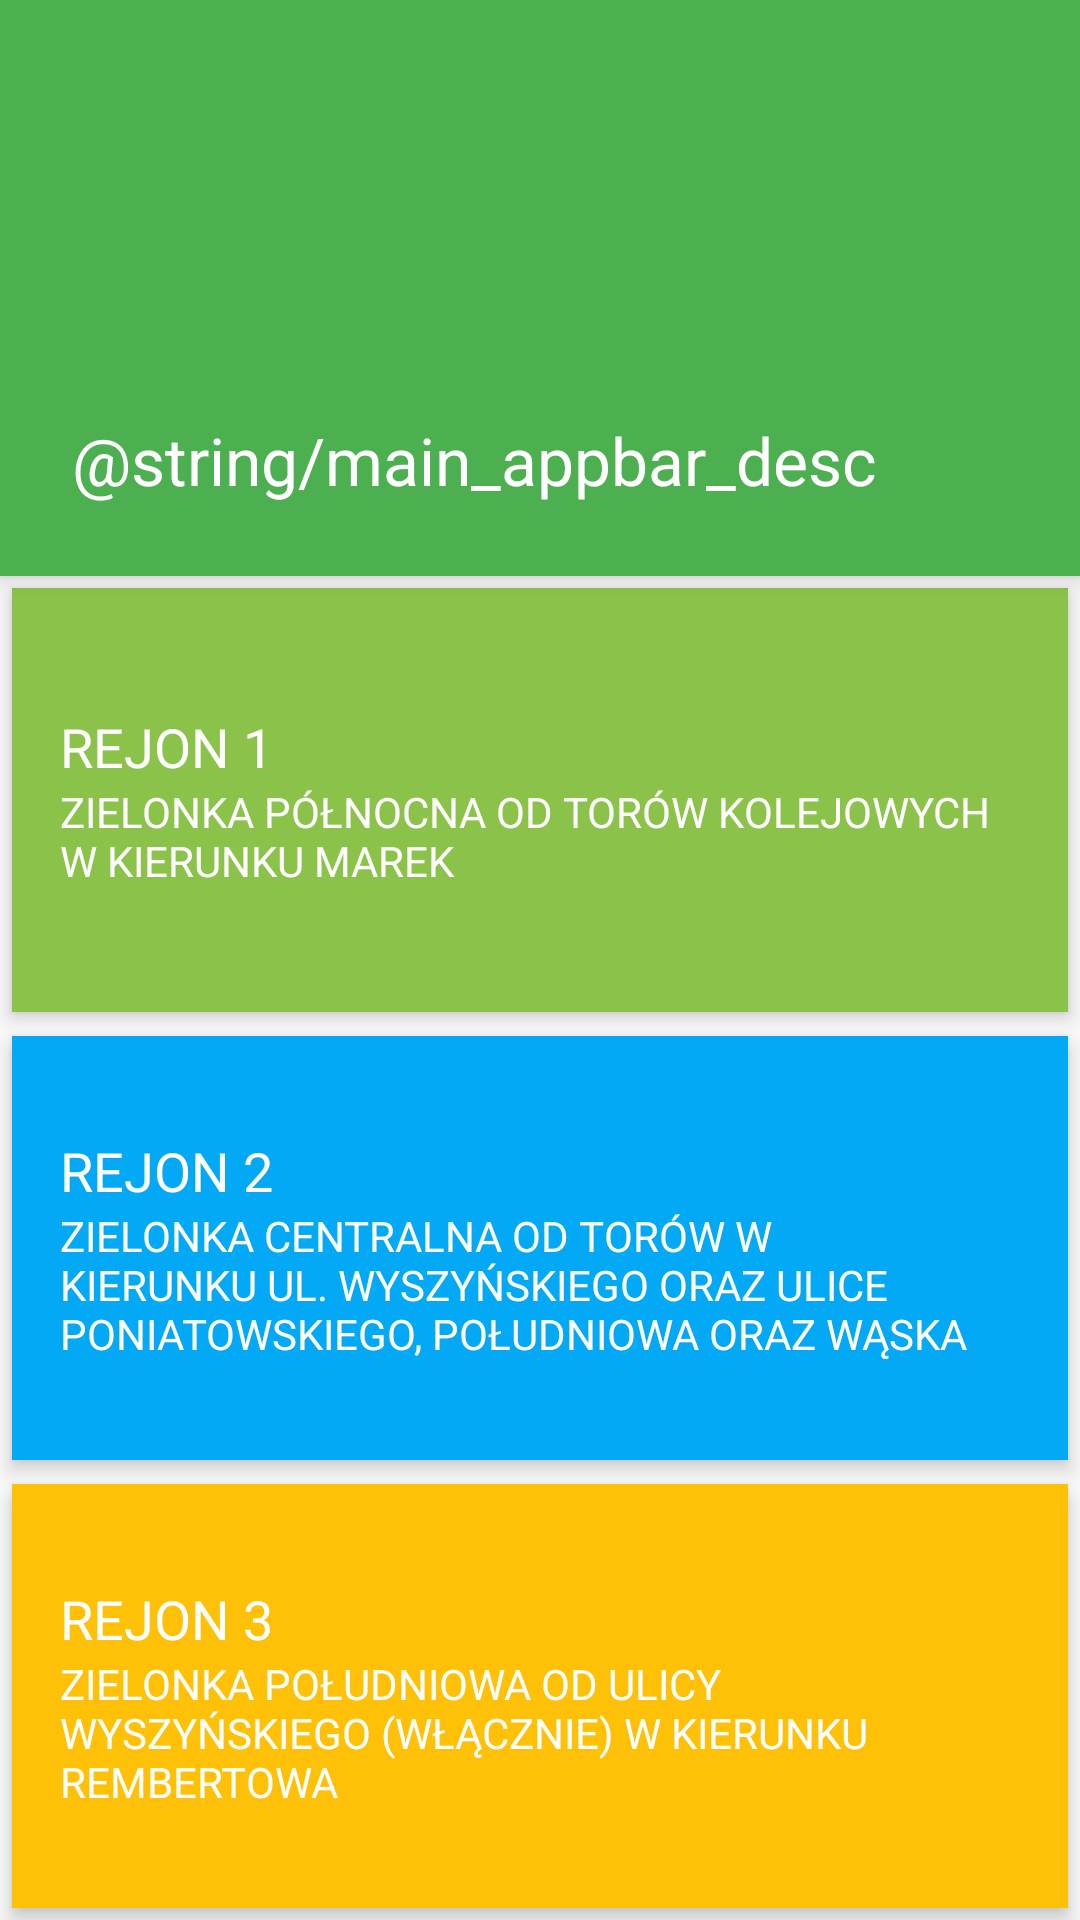

Write the Android layout XML for this screen, with the resource values it uses.
<!-- AndroidManifest.xml: application theme AppTheme -->
<!-- res/layout/activity_main.xml -->
<?xml version="1.0" encoding="utf-8"?>
<android.support.design.widget.CoordinatorLayout xmlns:android="http://schemas.android.com/apk/res/android"
    xmlns:app="http://schemas.android.com/apk/res-auto"
    android:id="@+id/main_content"
    android:layout_width="match_parent"
    android:layout_height="match_parent"
    android:fitsSystemWindows="true">

    <android.support.design.widget.AppBarLayout
        android:id="@+id/appbar"
        android:layout_width="match_parent"
        android:layout_height="@dimen/appbar_size"
        android:theme="@style/ThemeOverlay.AppCompat.Dark.ActionBar"
        android:gravity="bottom" >

        <TextView
            android:layout_width="wrap_content"
            android:layout_height="wrap_content"
            android:layout_marginEnd="@dimen/medium_margin"
            android:layout_marginStart="@dimen/medium_margin"
            android:layout_marginBottom="@dimen/medium_margin"
            android:text="@string/main_appbar_desc"
            android:textAppearance="@style/Base.TextAppearance.AppCompat.Large" />

    </android.support.design.widget.AppBarLayout>

    <LinearLayout
        android:layout_width="match_parent"
        android:layout_height="match_parent"
        android:layout_marginTop="@dimen/appbar_size"
        android:orientation="vertical">

        <LinearLayout
            android:layout_width="match_parent"
            android:layout_height="0dp"
            android:layout_margin="@dimen/tiny_margin"
            android:layout_weight="1"
            android:background="@color/colorSectorGreenPrimary"
            android:elevation="@dimen/card_elevation"
            android:orientation="vertical"
            android:padding="@dimen/medium_padding"
            android:gravity="center_vertical"
            android:onClick="onClickSectorGreenDetails">

            <TextView
                android:layout_width="wrap_content"
                android:layout_height="wrap_content"
                android:background="@color/colorSectorGreenPrimary"
                android:text="@string/sector_1"
                android:textAppearance="@style/Base.TextAppearance.AppCompat.Medium"
                android:textColor="@android:color/white" />

            <TextView
                android:layout_width="wrap_content"
                android:layout_height="wrap_content"
                android:background="@color/colorSectorGreenPrimary"
                android:text="@string/sector_1_desc"
                android:textAppearance="@style/Base.TextAppearance.AppCompat.Small"
                android:textColor="@android:color/white" />
        </LinearLayout>

        <LinearLayout
            android:layout_width="match_parent"
            android:layout_height="0dp"
            android:layout_margin="@dimen/tiny_margin"
            android:layout_weight="1"
            android:background="@color/colorSectorBluePrimary"
            android:elevation="@dimen/card_elevation"
            android:orientation="vertical"
            android:padding="@dimen/medium_padding"
            android:gravity="center_vertical"
            android:onClick="onClickSectorBlueDetails">

            <TextView
                android:layout_width="wrap_content"
                android:layout_height="wrap_content"
                android:background="@color/colorSectorBluePrimary"
                android:text="@string/sector_2"
                android:textAppearance="@style/Base.TextAppearance.AppCompat.Medium"
                android:textColor="@android:color/white" />

            <TextView
                android:layout_width="wrap_content"
                android:layout_height="wrap_content"
                android:background="@color/colorSectorBluePrimary"
                android:text="@string/sector_2_desc"
                android:textAppearance="@style/Base.TextAppearance.AppCompat.Small"
                android:textColor="@android:color/white" />
        </LinearLayout>

        <LinearLayout
            android:layout_width="match_parent"
            android:layout_height="0dp"
            android:layout_margin="@dimen/tiny_margin"
            android:layout_weight="1"
            android:background="@color/colorSectorYellowPrimary"
            android:elevation="@dimen/card_elevation"
            android:orientation="vertical"
            android:padding="@dimen/medium_padding"
            android:gravity="center_vertical"
            android:onClick="onClickSectorYellowDetails">

            <TextView
                android:layout_width="wrap_content"
                android:layout_height="wrap_content"
                android:background="@color/colorSectorYellowPrimary"
                android:text="@string/sector_3"
                android:textAppearance="@style/Base.TextAppearance.AppCompat.Medium"
                android:textColor="@android:color/white" />

            <TextView
                android:layout_width="wrap_content"
                android:layout_height="wrap_content"
                android:background="@color/colorSectorYellowPrimary"
                android:text="@string/sector_3_desc"
                android:textAppearance="@style/Base.TextAppearance.AppCompat.Small"
                android:textColor="@android:color/white" />
        </LinearLayout>
    </LinearLayout>

</android.support.design.widget.CoordinatorLayout>
<!-- resources referenced by this layout -->
<resources>
  <color name="colorSectorBluePrimary">#03a9f4</color>
  <color name="colorSectorGreenPrimary">#8bc34a</color>
  <color name="colorSectorYellowPrimary">#FFC107</color>
  <dimen name="appbar_size">192dp</dimen>
  <dimen name="card_elevation">4dp</dimen>
  <dimen name="medium_margin">24dp</dimen>
  <dimen name="medium_padding">16dp</dimen>
  <dimen name="tiny_margin">4dp</dimen>
  <string name="sector_1">REJON 1</string>
  <string name="sector_1_desc">ZIELONKA PÓŁNOCNA OD TORÓW KOLEJOWYCH W KIERUNKU MAREK</string>
  <string name="sector_2">REJON 2</string>
  <string name="sector_2_desc">ZIELONKA CENTRALNA OD TORÓW W KIERUNKU UL. WYSZYŃSKIEGO ORAZ ULICE PONIATOWSKIEGO, POŁUDNIOWA ORAZ WĄSKA</string>
  <string name="sector_3">REJON 3</string>
  <string name="sector_3_desc">ZIELONKA POŁUDNIOWA OD ULICY WYSZYŃSKIEGO (WŁĄCZNIE) W KIERUNKU REMBERTOWA</string>
  <style name="AppTheme" parent="Theme.AppCompat.Light">
          
          <item name="colorPrimary">@color/colorPrimary</item>
          <item name="colorPrimaryDark">@color/colorPrimaryDark</item>
          <item name="colorAccent">@color/colorAccent</item>
          <item name="android:windowExitTransition">@android:transition/slide_left</item>
          <item name="android:windowEnterTransition">@android:transition/slide_right</item>
          <item name="android:windowContentTransitions">true</item>
      </style>
  <color name="colorPrimary">#4caf50</color>
  <color name="colorPrimaryDark">#388E3C</color>
  <color name="colorAccent">#F50057</color>
</resources>
